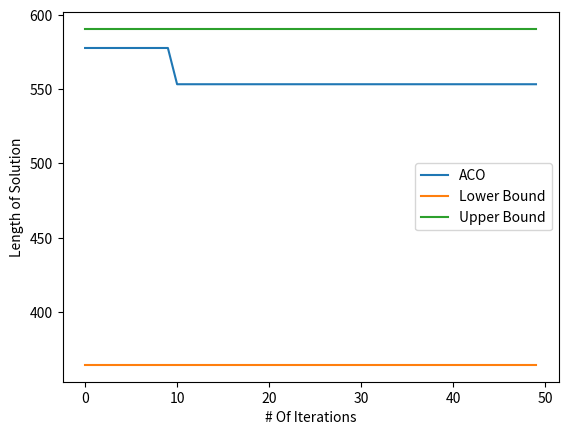

Write the Python code that produced this figure.
import random, math
from copy import deepcopy
import matplotlib as mpl
import matplotlib.pyplot as plt
import numpy as np


class Node:
    def __init__(self, x, y, id):
        self.x = x
        self.y = y
        self.id = id

    def __cmp__(self, other):
        return self.id == other.id

    def __repr__(self):
        return "(" + str(self.x) + ", " + str(self.y) + ")"

    def get_distance(self, other):
        return math.sqrt((self.x - other.x) ** 2 + (self.y - other.y) ** 2)


class Graph:
    adjacencyMatrix = [[]]
    nodes = []

    def __init__(self, count):
        self.numNodes = count
        while len(self.nodes) != count:
            x = random.randint(0, 100)
            y = random.randint(0, 100)

            safe = True
            for node in self.nodes:
                if node.x == x or node.y == y:
                    safe = False
                    break

            if safe:
                self.nodes.append(Node(x, y, len(self.nodes)))

    def generate_adjacency_matrix(self):
        self.adjacencyMatrix = [[0 for i in range(self.numNodes)] for j in range(self.numNodes)]
        for i in range(self.numNodes):
            for j in range(self.numNodes):
                if self.nodes[i] != self.nodes[j]:
                    self.adjacencyMatrix[i][j] = self.nodes[i].get_distance(self.nodes[j])


class Ant:
    def __init__(self, node):
        self.currentCount = 0
        self.tabu_list = [node]

    def __cmp__(self, other):
        return self.tabu_list[0] == other.tabu_list[0]

    def __repr__(self):
        return "Ant with starting node" + str(self.tabu_list[0])

    def reset(self):
        self.currentCount = 0
        self.tabu_list.clear()

    def update_count(self, count_to_add):
        self.currentCount += count_to_add

    def add_node(self, node):
        self.tabu_list.append(node)
        if len(self.tabu_list) > 1:
            delta = self.tabu_list[-2].get_distance(self.tabu_list[-1])
            self.update_count(delta)


class ACO:
    pheromone_matrix = [[]]
    ants = []

    def __init__(self, graph, alpha, beta, evap_const, starting_pheromone_const):
        self.pheromone_matrix = [[starting_pheromone_const for i in range(graph.numNodes)] for j in
                                 range(graph.numNodes)]
        self.alpha = alpha
        self.beta = beta
        self.evap_const = evap_const
        self.graph = graph

    def solve(self):
        min_tour = 1e99
        evolution = []
        for i in range(50):
            self.place_ants()
            for i in range(self.graph.numNodes - 1):
                self.move_ants()
            for ant in self.ants:
                if ant.currentCount < min_tour:
                    min_tour = ant.currentCount
            print(min_tour)
            evolution.append(min_tour)
            self.update_pheromone()
        return evolution

    def place_ants(self):
        self.ants.clear()
        while len(self.ants) != self.graph.numNodes:
            ant = Ant(self.graph.nodes[random.randint(0, self.graph.numNodes - 1)])
            safe = True
            for cmp_ant in self.ants:
                if ant.tabu_list[0].x == cmp_ant.tabu_list[0].x and ant.tabu_list[0].y == cmp_ant.tabu_list[0].y:
                    safe = False

            if safe:
                self.ants.append(ant)

    def move_ants(self):
        for ant in self.ants:
            # For all the nodes in the graph, if a node is not in the ant's tabu list, then the ant could possibly move
            # there
            possible_nodes = []
            desirability_sum = 0
            for node in self.graph.nodes:
                if node not in ant.tabu_list:
                    desirability = self.calculate_desirability(ant.tabu_list[-1], node)
                    possible_nodes.append([node, desirability])
                    desirability_sum += desirability

            for node in possible_nodes:
                node.append(node[1] / desirability_sum)

            # Now we actually need to choose a node and move the and there
            cumulative_sum = []
            for i in range(len(possible_nodes)):
                sum = 0
                for j in range(i, len(possible_nodes)):
                    sum += possible_nodes[j][-1]
                cumulative_sum.append(sum)

            choice = random.uniform(0, 1)
            node_choice = possible_nodes[-1][0]

            for k in range(len(cumulative_sum) - 1):
                if cumulative_sum[k] >= choice > cumulative_sum[k + 1]:
                    node_choice = possible_nodes[k][0]

            ant.add_node(node_choice)

    def calculate_desirability(self, current_node, possible_node):
        dist = current_node.get_distance(possible_node)
        # pheromone = 0
        pheromone = self.pheromone_matrix[self.graph.nodes.index(current_node) % 5][
            self.graph.nodes.index(possible_node) % 5]  # Need to figure out how to index into the pheromone matrix
        desirability = (pheromone ** self.alpha) * (1 / dist) ** self.beta
        return desirability

    def evaporate_pheromones(self):
        for i in range(len(self.pheromone_matrix)):
            for j in range(len(self.pheromone_matrix)):
                self.pheromone_matrix[i][j] = self.pheromone_matrix[i][j] * (1 - self.evap_const)

    def update_pheromone(self):
        self.evaporate_pheromones()

        for ant in self.ants:
            wrap_dist = ant.tabu_list[-1].get_distance(ant.tabu_list[0])
            total_dist = ant.currentCount + wrap_dist
            pheromone_amt = 1 / total_dist
            for i in range(len(ant.tabu_list) - 1):
                curr_node_idx = self.graph.nodes.index(ant.tabu_list[i])
                next_node_idx = self.graph.nodes.index(ant.tabu_list[i + 1])
                self.pheromone_matrix[curr_node_idx][next_node_idx] += pheromone_amt
                self.pheromone_matrix[next_node_idx][curr_node_idx] += pheromone_amt
            first_node_idx = self.graph.nodes.index(ant.tabu_list[0])
            last_node_idx = self.graph.nodes.index(ant.tabu_list[-1])
            self.pheromone_matrix[first_node_idx][last_node_idx] += pheromone_amt
            self.pheromone_matrix[last_node_idx][first_node_idx] += pheromone_amt


class Traditional:
    def __init__(self, graph):
        self.graph = deepcopy(graph)
        self.adjacency_matrix = self.graph.adjacencyMatrix

    def find_lower_bound(self):
        # This uses the deleted vertex algorithm
        # Delete a node
        deleted_node = self.graph.nodes.pop(random.randint(0, self.graph.numNodes - 1))
        # Generate MST
        mst_weight = 0
        mst = [self.graph.nodes[random.randint(0, len(self.graph.nodes) - 1)]]
        while len(mst) != len(self.graph.nodes):
            min_index = -1
            min_distance = 300
            for node in mst:
                for cmp_node in self.graph.nodes:
                    if cmp_node not in mst:
                        dist = node.get_distance(cmp_node)
                        if dist < min_distance:
                            min_distance = dist
                            min_index = self.graph.nodes.index(cmp_node)
            mst.append(self.graph.nodes[min_index])
            mst_weight += min_distance
        # Find the two edges of least weight that connect to the deleted vertex
        min = 300
        second_min = 300
        for node in self.graph.nodes:
            dist = deleted_node.get_distance(node)
            if dist < min:
                second_min = min
                min = dist
            elif dist < second_min:
                second_min = dist
        # Calculate final lower bound
        lower_bound = mst_weight + min + second_min
        return lower_bound

    def find_upper_bound(self):
        # Using the nearest neighbor algorithm
        path = [self.graph.nodes[random.randint(0, len(self.graph.nodes) - 1)]]
        while len(path) != self.graph.numNodes:
            possible_nodes = []
            # Find all the nodes that we could go to next
            for node in self.graph.nodes:
                if node not in path:
                    dist = path[-1].get_distance(node)
                    possible_nodes.append([node, dist])

            min = [Node(0, 0, 1e99), 500]
            # Find the node with the least distance
            for set in possible_nodes:
                if set[-1] < min[-1]:
                    min = set
            path.append(min[0])

        weight = 0
        for i in range(len(path) - 1):
            weight += path[i].get_distance(path[i + 1])
        weight += path[-1].get_distance(path[0])
        return weight


def main():
    graph = Graph(20)
    aco = ACO(graph, 0.20, 1.25, 0.65, 0.1)
    evolution = aco.solve()
    traditional_solver = Traditional(graph)
    l_bound = traditional_solver.find_lower_bound()
    u_bound = traditional_solver.find_upper_bound()
    print(l_bound)
    print(u_bound)
    lower_bound = [l_bound for i in range(50)]
    upper_bound = [u_bound for i in range(50)]
    x_axis = [i for i in range(50)]
    plt.plot(x_axis, evolution, label="ACO")
    plt.plot(x_axis, lower_bound, label="Lower Bound")
    plt.plot(x_axis, upper_bound, label="Upper Bound")
    plt.xlabel("# Of Iterations")
    plt.ylabel("Length of Solution")
    plt.legend()
    plt.show()


# Press the green button in the gutter to run the script.
if __name__ == '__main__':
    main()
